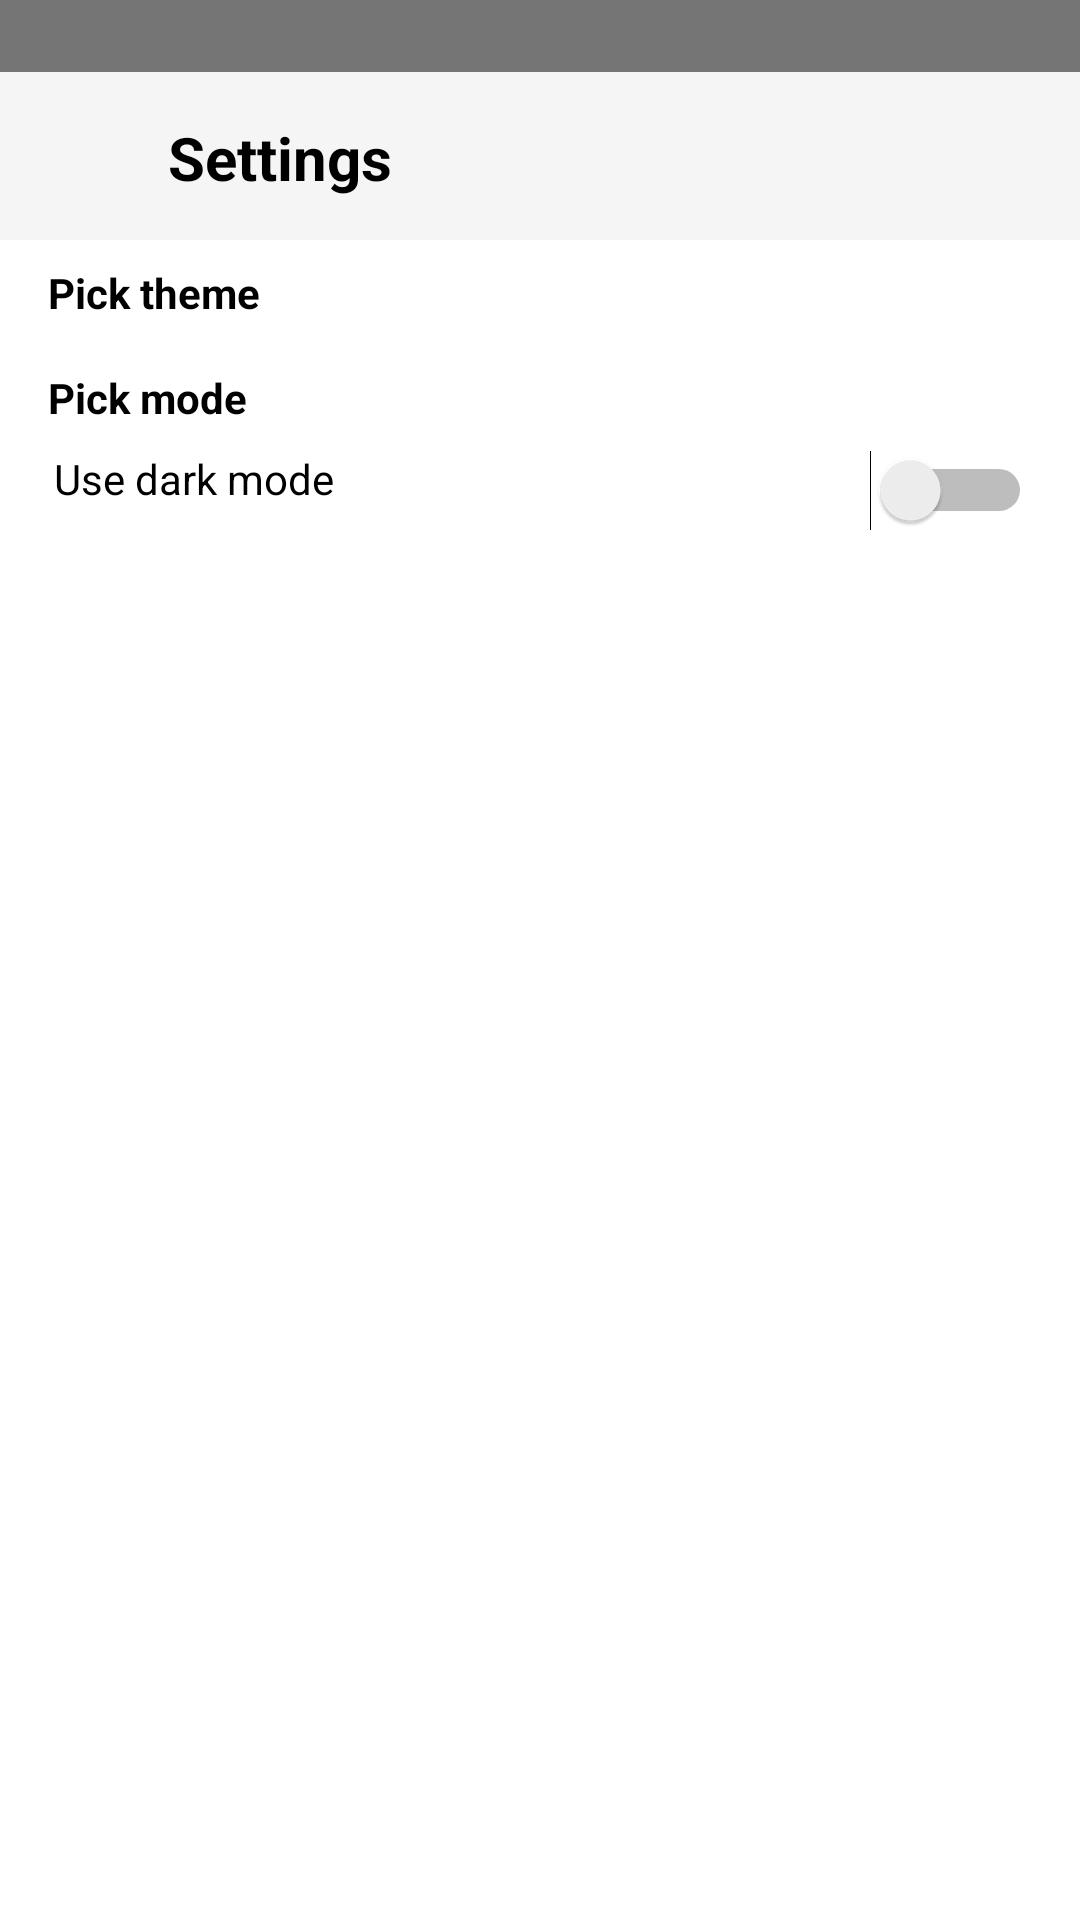

The Android layout XML behind this screen, and the referenced resources:
<!-- AndroidManifest.xml: application theme AppTheme.Launcher -->
<!-- res/layout/activity_settings.xml -->
<?xml version="1.0" encoding="utf-8"?>
<RelativeLayout xmlns:android="http://schemas.android.com/apk/res/android"
    xmlns:tools="http://schemas.android.com/tools"
    android:layout_width="match_parent"
    android:layout_height="match_parent"
    xmlns:app="http://schemas.android.com/apk/res-auto"
    tools:context=".settings.SettingsActivity">

    <FrameLayout
        android:layout_width="match_parent"
        android:layout_height="24dp"
        android:background="?android:attr/colorPrimaryDark" />

    <RelativeLayout
        android:id="@+id/activity_settings_title_bar"
        android:layout_width="match_parent"
        android:layout_height="56dp"
        android:layout_marginTop="24dp"
        android:background="?android:attr/colorPrimary">

        <ImageButton
            android:id="@+id/activity_settings_go_back"
            android:layout_width="wrap_content"
            android:layout_height="wrap_content"
            android:layout_gravity="start"
            android:layout_margin="8dp"
            android:background="@color/transparent"
            android:padding="8dp"
            android:src="@drawable/ic_arrow_back_black" />

        <TextView
            android:layout_width="wrap_content"
            android:layout_height="match_parent"
            android:layout_alignStart="@+id/activity_settings_go_back"
            android:layout_centerVertical="true"
            android:layout_marginBottom="8dp"
            android:layout_marginStart="48dp"
            android:layout_marginTop="22dp"
            android:text="Settings"
            android:textColor="@color/colorBlack"
            android:textSize="20sp"
            android:textStyle="bold" />
    </RelativeLayout>


    <TextView
        android:id="@+id/activity_settings_pick_theme_textView"
        android:layout_width="wrap_content"
        android:layout_height="wrap_content"
        android:layout_below="@+id/activity_settings_title_bar"
        android:layout_marginBottom="8dp"
        android:layout_marginStart="16dp"
        android:layout_marginTop="8dp"
        android:text="Pick theme"
        android:textColor="@color/colorBlack"
        android:textStyle="bold" />


    <android.support.v7.widget.RecyclerView
        android:id="@+id/activity_settings_recyclerView"
        android:layout_width="match_parent"
        android:layout_height="wrap_content"
        android:layout_below="@+id/activity_settings_pick_theme_textView" />

    <TextView
        android:id="@+id/activity_settings_pick_mode_textView"
        android:layout_width="wrap_content"
        android:layout_height="wrap_content"
        android:layout_below="@+id/activity_settings_recyclerView"
        android:layout_marginBottom="8dp"
        android:layout_marginStart="16dp"
        android:layout_marginTop="8dp"
        android:text="Pick mode"
        android:textColor="@color/colorBlack"
        android:textStyle="bold" />


    <TextView
        android:id="@+id/activity_settings_pick_dark_mode_textView"
        android:layout_width="wrap_content"
        android:layout_height="wrap_content"
        android:layout_below="@+id/activity_settings_pick_mode_textView"
        android:layout_marginBottom="8dp"
        android:layout_marginStart="18dp"
        android:text="Use dark mode"
        android:textColor="@color/colorBlack" />


    <Switch
        android:id="@+id/activity_settings_dark_mode_switch"
        android:layout_width="wrap_content"
        android:layout_height="wrap_content"
        android:layout_alignParentEnd="true"
        android:layout_below="@+id/activity_settings_pick_mode_textView"
        android:layout_marginBottom="8dp"
        android:layout_marginEnd="16dp" />


</RelativeLayout>
<!-- resources referenced by this layout -->
<resources>
  <color name="colorBlack">#000000</color>
  <color name="transparent">#00ffffff</color>
  <style name="AppTheme.Launcher" parent="Theme.AppCompat.DayNight.NoActionBar">
          <item name="android:windowBackground">@drawable/launch_screen</item>
      </style>
  <!-- drawable launch_screen (drawable) -->
  <?xml version="1.0" encoding="utf-8"?>
  <layer-list xmlns:android="http://schemas.android.com/apk/res/android" android:opacity="opaque">
  
      
      <item android:drawable="@android:color/white"/>
  
      
      <item>
  
          <bitmap
              android:src="@drawable/ic_strategy"
              android:gravity="center"/>
  
      </item>
  
  </layer-list>
</resources>
